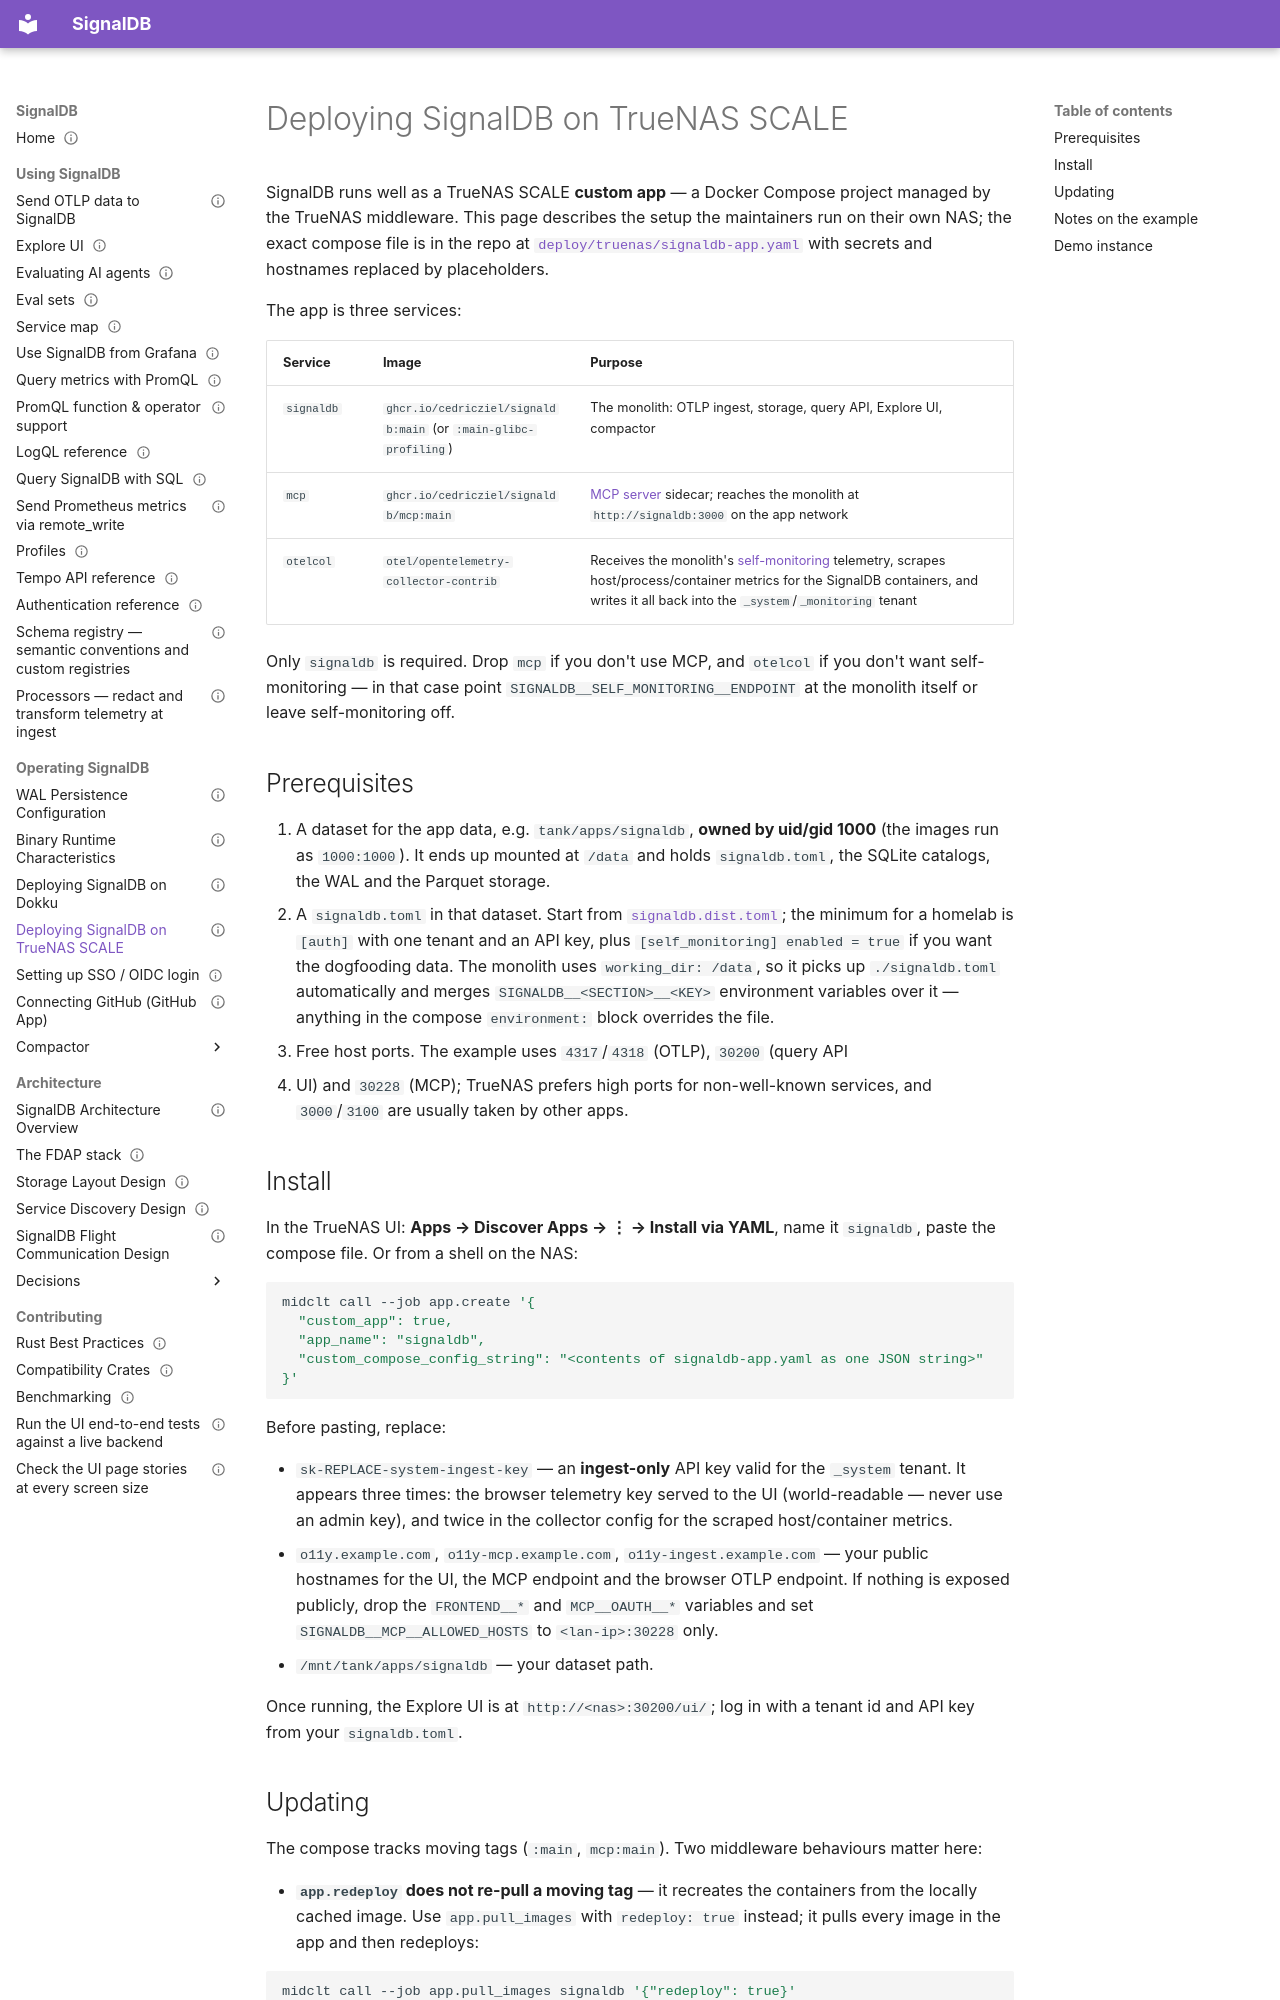

repository: cedricziel/signaldb · page: operations/truenas/index.html · generator: mkdocs

---
audience: operator
type: how-to
status: living
sources:
  - deploy/truenas/**
  - Dockerfile
---

# Deploying SignalDB on TrueNAS SCALE

SignalDB runs well as a TrueNAS SCALE **custom app** — a Docker Compose
project managed by the TrueNAS middleware. This page describes the setup the
maintainers run on their own NAS; the exact compose file is in the repo at
[`deploy/truenas/signaldb-app.yaml`](https://github.com/cedricziel/signaldb/blob/main/deploy/truenas/signaldb-app.yaml)
with secrets and hostnames replaced by placeholders.

The app is three services:

| Service    | Image                                                           | Purpose                                                                                                                                                                                                            |
| ---------- | --------------------------------------------------------------- | ------------------------------------------------------------------------------------------------------------------------------------------------------------------------------------------------------------------ |
| `signaldb` | `ghcr.io/cedricziel/signaldb:main` (or `:main-glibc-profiling`) | The monolith: OTLP ingest, storage, query API, Explore UI, compactor                                                                                                                                               |
| `mcp`      | `ghcr.io/cedricziel/signaldb/mcp:main`                          | [MCP server](../users/mcp.md) sidecar; reaches the monolith at `http://signaldb:3000` on the app network                                                                                                           |
| `otelcol`  | `otel/opentelemetry-collector-contrib`                          | Receives the monolith's [self-monitoring](self-monitoring-traces.md) telemetry, scrapes host/process/container metrics for the SignalDB containers, and writes it all back into the `_system`/`_monitoring` tenant |

Only `signaldb` is required. Drop `mcp` if you don't use MCP, and `otelcol` if
you don't want self-monitoring — in that case point
`SIGNALDB__SELF_MONITORING__ENDPOINT` at the monolith itself or leave
self-monitoring off.

## Prerequisites

1. A dataset for the app data, e.g. `tank/apps/signaldb`, **owned by uid/gid
   1000** (the images run as `1000:1000`). It ends up mounted at `/data` and
   holds `signaldb.toml`, the SQLite catalogs, the WAL and the Parquet storage.
2. A `signaldb.toml` in that dataset. Start from
   [`signaldb.dist.toml`](https://github.com/cedricziel/signaldb/blob/main/signaldb.dist.toml);
   the minimum for a homelab is `[auth]` with one tenant and an API key, plus
   `[self_monitoring] enabled = true` if you want the dogfooding data. The
   monolith uses `working_dir: /data`, so it picks up `./signaldb.toml`
   automatically and merges `SIGNALDB__<SECTION>__<KEY>` environment variables
   over it — anything in the compose `environment:` block overrides the file.
3. Free host ports. The example uses `4317`/`4318` (OTLP), `30200` (query API
   - UI) and `30228` (MCP); TrueNAS prefers high ports for non-well-known
     services, and `3000`/`3100` are usually taken by other apps.

## Install

In the TrueNAS UI: **Apps → Discover Apps → ⋮ → Install via YAML**, name it
`signaldb`, paste the compose file. Or from a shell on the NAS:

```bash
midclt call --job app.create '{
  "custom_app": true,
  "app_name": "signaldb",
  "custom_compose_config_string": "<contents of signaldb-app.yaml as one JSON string>"
}'
```

Before pasting, replace:

- `sk-REPLACE-system-ingest-key` — an **ingest-only** API key valid for the
  `_system` tenant. It appears three times: the browser telemetry key served to
  the UI (world-readable — never use an admin key), and twice in the collector
  config for the scraped host/container metrics.
- `o11y.example.com`, `o11y-mcp.example.com`, `o11y-ingest.example.com` — your
  public hostnames for the UI, the MCP endpoint and the browser OTLP endpoint.
  If nothing is exposed publicly, drop the `FRONTEND__*` and `MCP__OAUTH__*`
  variables and set `SIGNALDB__MCP__ALLOWED_HOSTS` to `<lan-ip>:30228` only.
- `/mnt/tank/apps/signaldb` — your dataset path.

Once running, the Explore UI is at `http://<nas>:30200/ui/`; log in with a
tenant id and API key from your `signaldb.toml`.
